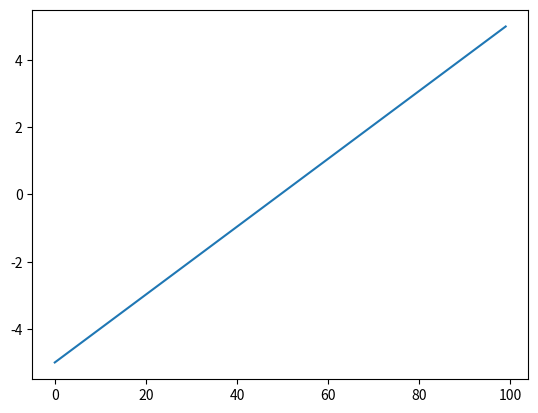
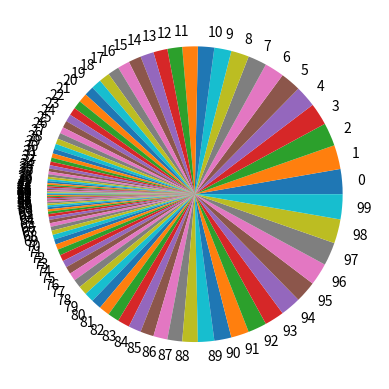
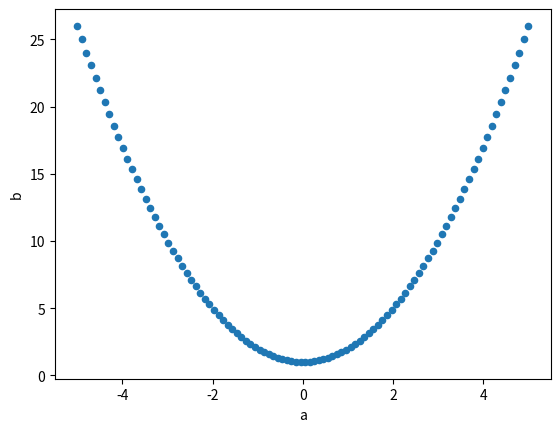

The matplotlib source for these figures, in order:
import numpy as np
import pandas as pd
import matplotlib.pyplot as plt

a = pd.Series(np.linspace(-5, 5, 100))
b = a**2+1

a.plot()

plt.figure()

b.plot.pie()

temp = {'a' : a, 'b' : b}
df = pd.DataFrame(temp, columns=['a', 'b'])
df.plot.scatter(x='a', y = 'b')

plt.show()